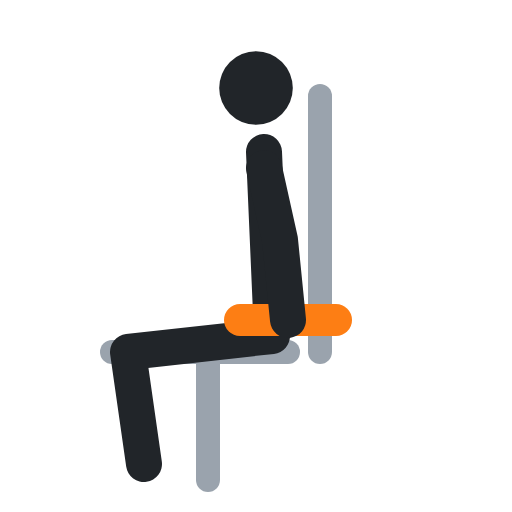
t = 0.00 s
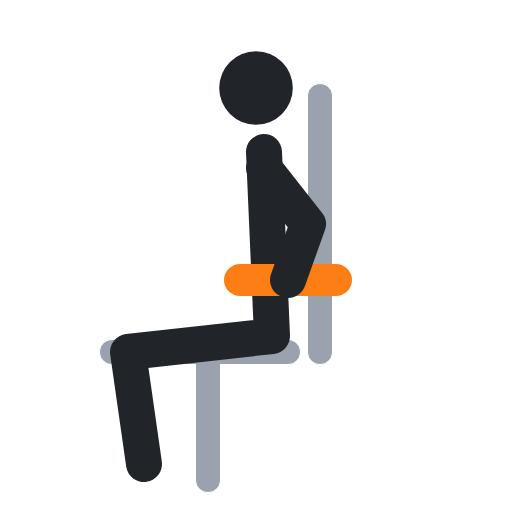
t = 0.40 s
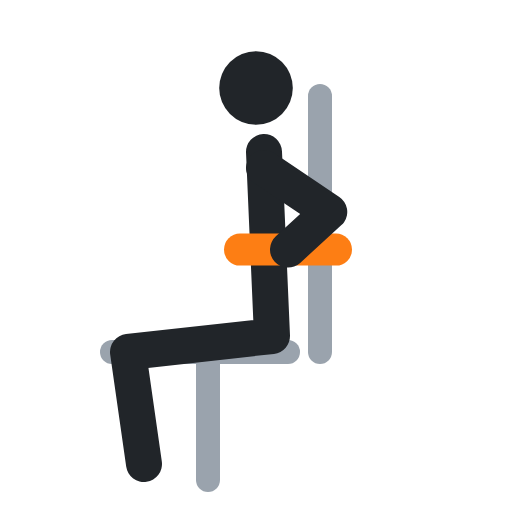
t = 0.60 s
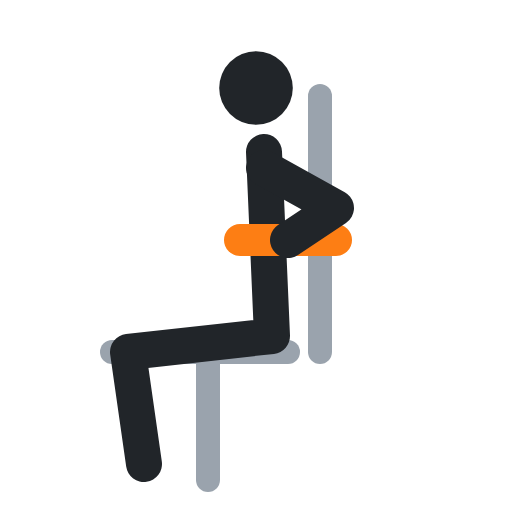
t = 1.00 s
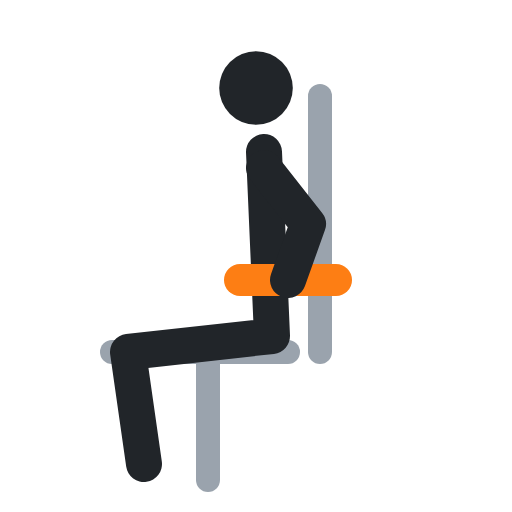
t = 1.40 s
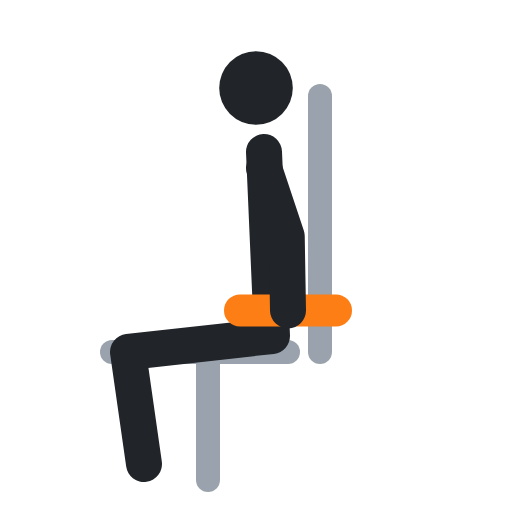
t = 1.60 s

The animated SVG that drew these frames (rendered in a browser with its animation timeline set to each time). Animation: 2 SMIL elements (animate=2); one cycle of 2.00 s, repeats indefinitely.

<svg xmlns="http://www.w3.org/2000/svg" viewBox="0 0 64 64" fill="none" stroke-linecap="round" stroke-linejoin="round"><polyline points="14,44 36,44" stroke="#9aa3ad" stroke-width="3"/><polyline points="26,44 26,60" stroke="#9aa3ad" stroke-width="3"/><polyline points="40,12 40,44" stroke="#9aa3ad" stroke-width="3"/><circle cx="32" cy="11" r="4.6" fill="#212529"/><polyline points="33,19 34,42 16,44 18,58" stroke="#212529" stroke-width="4.5"/><polyline points="30,40 42,40" stroke="#fd7e14" stroke-width="4"><animate attributeName="points" values="30,40 42,40;30,30 42,30;30,30 42,30;30,40 42,40;30,40 42,40" keyTimes="0;.4;.5;.9;1" calcMode="spline" keySplines=".45 0 .55 1;.45 0 .55 1;.45 0 .55 1;.45 0 .55 1" dur="2s" repeatCount="indefinite"/></polyline><polyline points="33,21 35,30 36,40" stroke="#212529" stroke-width="4.5"><animate attributeName="points" values="33,21 35,30 36,40;33,21 42,26 36,30;33,21 42,26 36,30;33,21 35,30 36,40;33,21 35,30 36,40" keyTimes="0;.4;.5;.9;1" calcMode="spline" keySplines=".45 0 .55 1;.45 0 .55 1;.45 0 .55 1;.45 0 .55 1" dur="2s" repeatCount="indefinite"/></polyline></svg>
